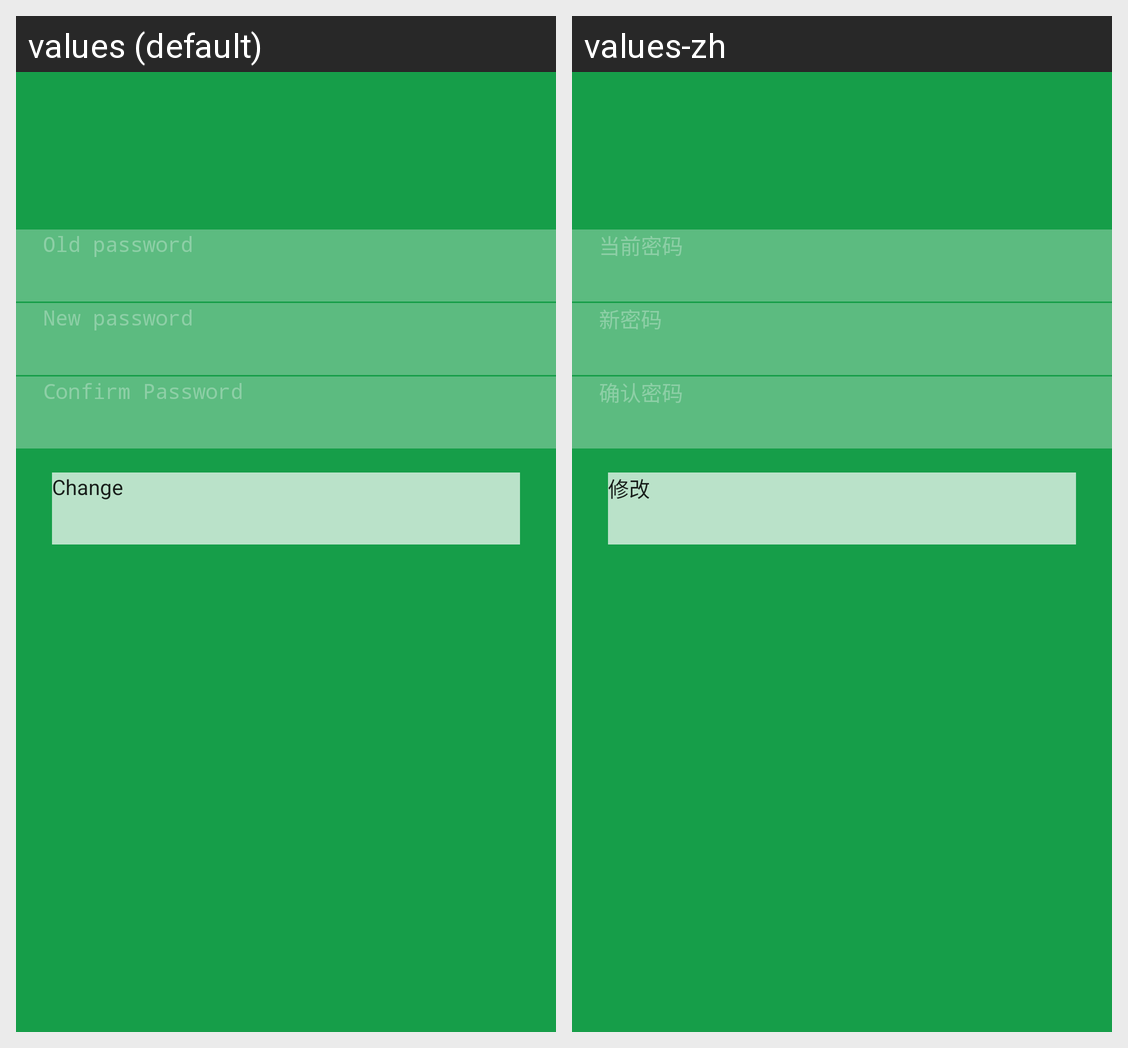

The same Android screen rendered under two of its app's locales, left to right. List the strings drawn on it with the default value and each locale's translation.
Android screen res/layout/activity_set_password.xml rendered under 2 locales, left to right: values (default), values-zh. Device: Nexus 5 (rendered at 1080×1920; each locale shown at half size, 540×960, under a caption strip naming it); theme NoActionBarAppTheme.
Strings drawn on this screen, with the default value and each locale's value (text and hints the layout hard-codes, and strings that could not be matched under every locale, appear in the picture but are not listed):

old_password
  values: Old password
  values-zh: 当前密码

new_password
  values: New password
  values-zh: 新密码

confirm_password
  values: Confirm Password
  values-zh: 确认密码

modify
  values: Change
  values-zh: 修改
